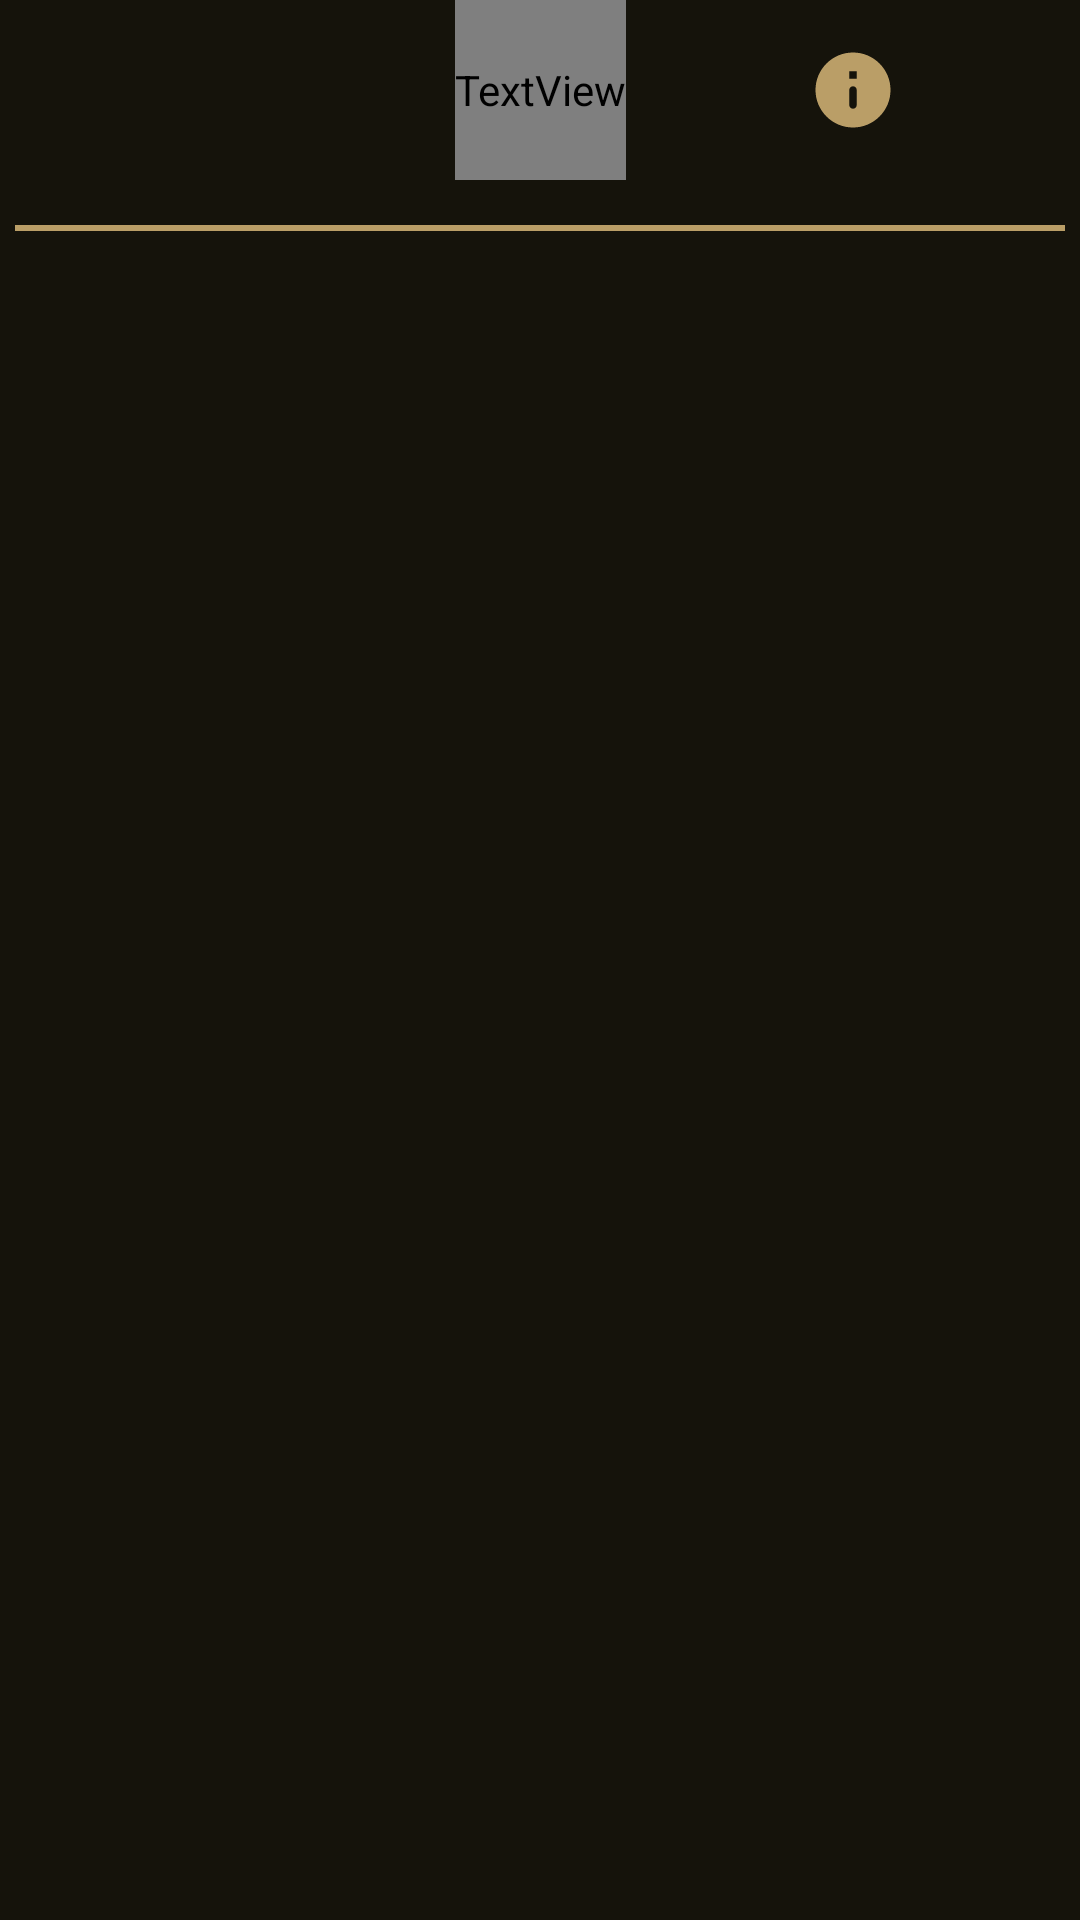

Write the Android layout XML for this screen, with the resource values it uses.
<!-- AndroidManifest.xml: application theme Theme.EatIt -->
<!-- res/layout/fragment_mis_recetas.xml -->
<?xml version="1.0" encoding="utf-8"?>
<androidx.constraintlayout.widget.ConstraintLayout xmlns:android="http://schemas.android.com/apk/res/android"
    xmlns:app="http://schemas.android.com/apk/res-auto"
    android:layout_width="match_parent"
    android:layout_height="match_parent"
    android:background="@color/negroClaro">

    
    <TextView
        android:id="@+id/recetas"
        android:layout_width="wrap_content"
        android:layout_height="60dp"
        android:layout_gravity="center_horizontal|center"
        android:fontFamily="@font/montserrat_medio"
        android:gravity="center"
        android:text="@string/mis_recetas"
        android:textColor="@color/doradoClaro"
        android:textSize="25sp"
        app:layout_constraintEnd_toEndOf="parent"
        app:layout_constraintStart_toStartOf="parent"
        app:layout_constraintTop_toTopOf="parent" />

    <androidx.appcompat.widget.AppCompatImageView
        android:id="@+id/info_receta"
        android:layout_width="30dp"
        android:layout_height="30dp"
        app:layout_constraintEnd_toEndOf="parent"
        app:layout_constraintStart_toEndOf="@+id/recetas"
        app:layout_constraintTop_toTopOf="@+id/recetas"
        app:layout_constraintBottom_toBottomOf="@+id/recetas"
        android:src="@drawable/ic_info" />

    
    <LinearLayout
        android:id="@+id/linearLayout"
        android:layout_width="350dp"
        android:layout_height="2dp"
        android:layout_marginTop="15dp"
        android:background="@color/doradoClaro"
        android:orientation="horizontal"
        app:layout_constraintEnd_toEndOf="parent"
        app:layout_constraintStart_toStartOf="parent"
        app:layout_constraintTop_toBottomOf="@+id/recetas" />

    
    <FrameLayout
        android:id="@+id/frame_mis_recetas"
        android:layout_width="match_parent"
        android:layout_height="650dp"
        android:gravity="center"
        app:layout_constraintBottom_toBottomOf="parent"
        app:layout_constraintEnd_toEndOf="parent"
        app:layout_constraintStart_toStartOf="parent"
        app:layout_constraintTop_toBottomOf="@+id/linearLayout" />
</androidx.constraintlayout.widget.ConstraintLayout>
<!-- resources referenced by this layout -->
<resources>
  <color name="doradoClaro">#ba9e67</color>
  <color name="negroClaro">#15130b</color>
  <!-- drawable ic_info (drawable) -->
  <vector android:height="24dp" android:tint="#BA9E67"
      android:viewportHeight="24" android:viewportWidth="24"
      android:width="24dp" xmlns:android="http://schemas.android.com/apk/res/android">
      <path android:fillColor="@android:color/white" android:pathData="M12,2C6.48,2 2,6.48 2,12s4.48,10 10,10 10,-4.48 10,-10S17.52,2 12,2zM12,17c-0.55,0 -1,-0.45 -1,-1v-4c0,-0.55 0.45,-1 1,-1s1,0.45 1,1v4c0,0.55 -0.45,1 -1,1zM13,9h-2L11,7h2v2z"/>
  </vector>
  <string name="mis_recetas">MIS RECETAS</string>
  <style name="Theme.EatIt" parent="Theme.MaterialComponents.DayNight.DarkActionBar">
          
          <item name="colorPrimary">@color/doradoClaro</item>
          <item name="colorPrimaryVariant">@color/doradoClaro</item>
          <item name="colorOnPrimary">@color/doradoClaro</item>
          
          <item name="colorSecondary">@color/doradoClaro</item>
          <item name="colorSecondaryVariant">@color/doradoClaro2</item>
          <item name="colorOnSecondary">@color/doradoClaro</item>
          
          <item name="android:statusBarColor">?attr/colorPrimaryVariant</item>
          
          <item name="windowActionBar">false</item>
          <item name="windowNoTitle">true</item>
      </style>
  <color name="doradoClaro2">#aa905e</color>
</resources>
